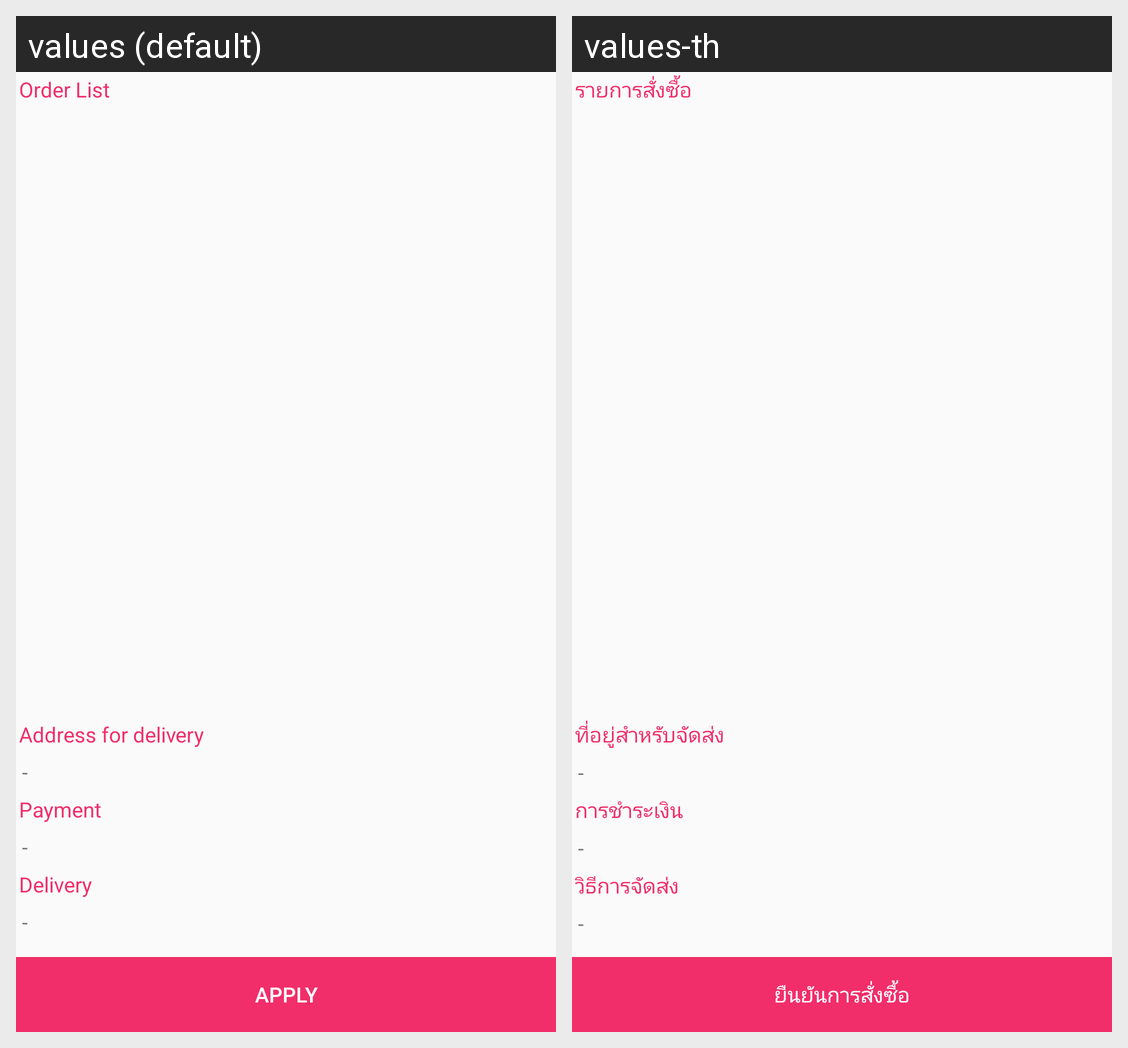

This grid shows one Android layout under two languages. Give, for every string resource on the screen, its name, the default text and each shown locale's text.
Android screen res/layout/fragment_summary.xml rendered under 2 locales, left to right: values (default), values-th. Device: Nexus 5 (rendered at 1080×1920; each locale shown at half size, 540×960, under a caption strip naming it); theme AppTheme.
Strings drawn on this screen, with the default value and each locale's value (text and hints the layout hard-codes, and strings that could not be matched under every locale, appear in the picture but are not listed):

title_order_list
  values: Order List
  values-th: รายการสั่งซื้อ

address_delivery
  values: Address for delivery
  values-th: ที่อยู่สำหรับจัดส่ง

title_pay
  values: Payment
  values-th: การชำระเงิน

delivery
  values: Delivery
  values-th: วิธีการจัดส่ง

button_apply
  values: Apply
  values-th: ยืนยันการสั่งซื้อ
